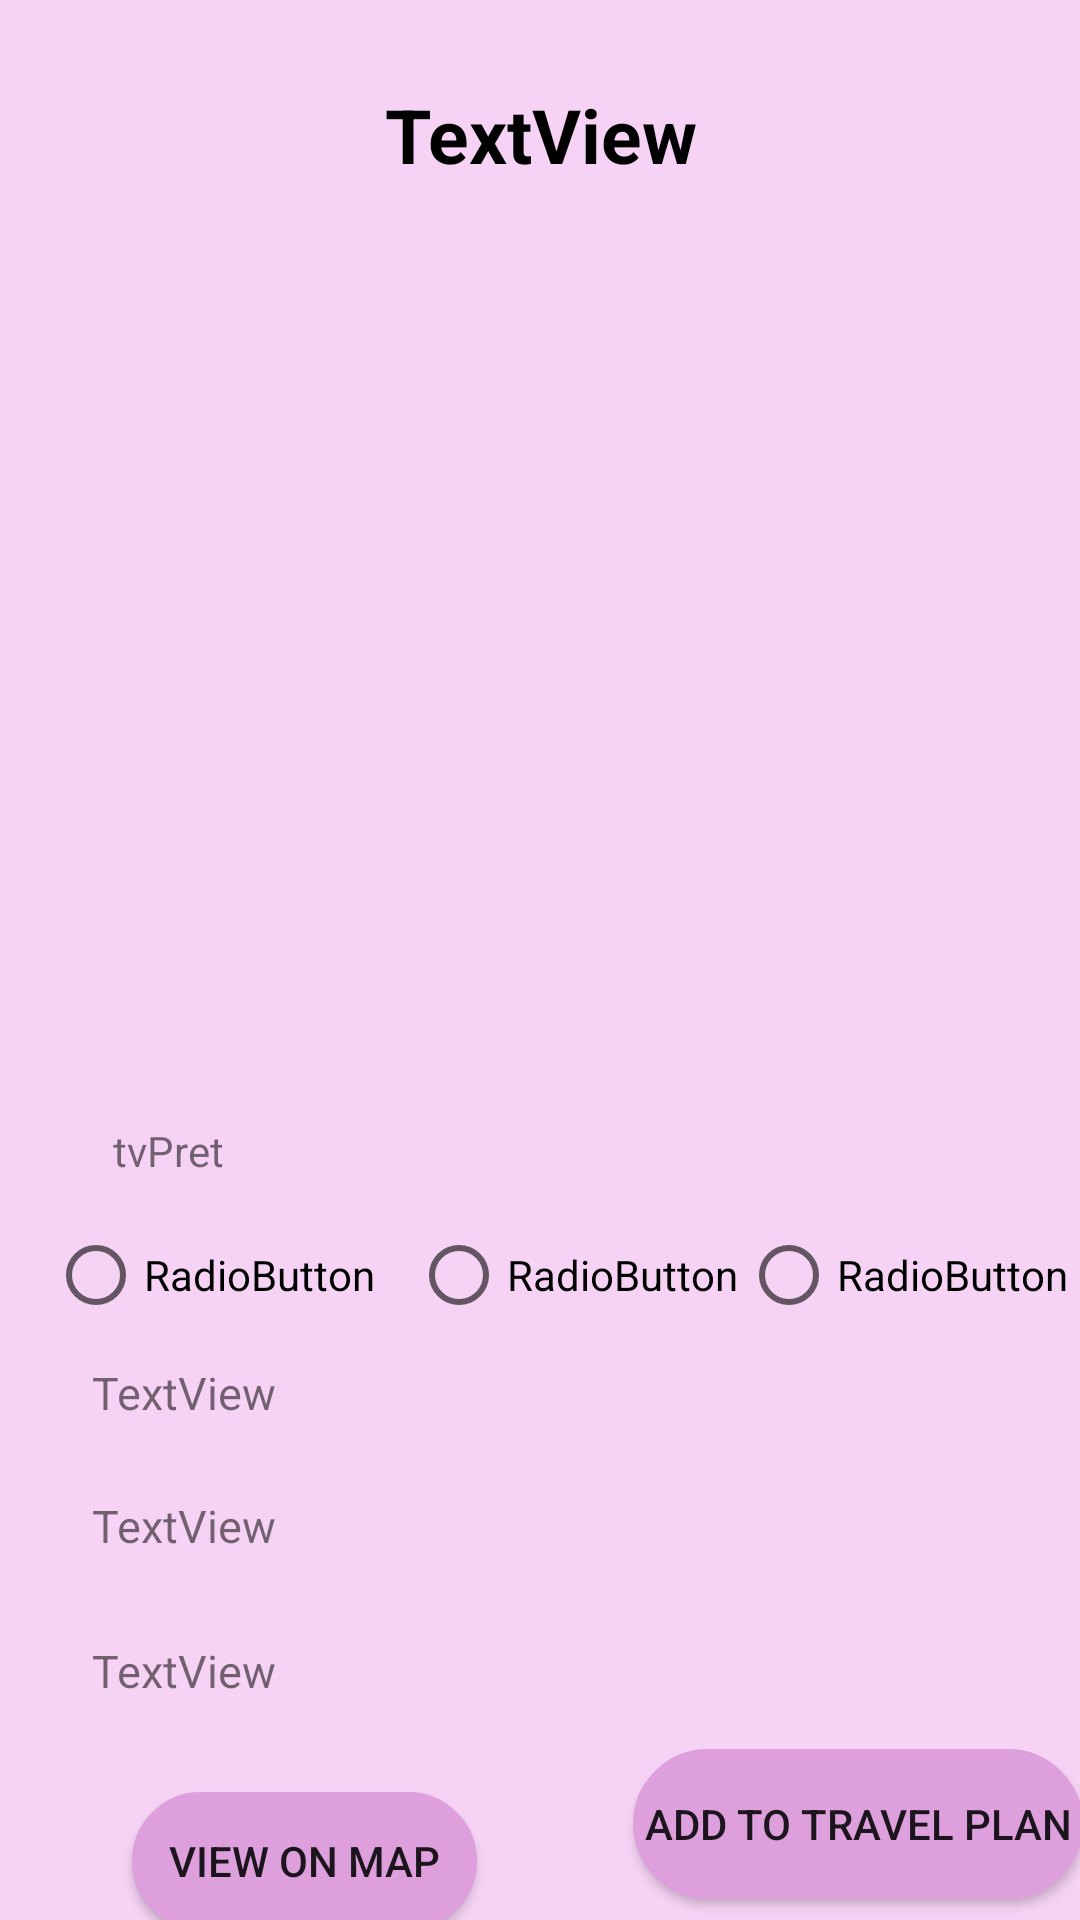

The Android layout XML behind this screen, and the referenced resources:
<!-- AndroidManifest.xml: application theme AppTheme -->
<!-- res/layout/attractionlayout2.xml -->
<?xml version="1.0" encoding="utf-8"?>
<android.support.constraint.ConstraintLayout xmlns:android="http://schemas.android.com/apk/res/android"
    xmlns:app="http://schemas.android.com/apk/res-auto"
    xmlns:tools="http://schemas.android.com/tools"
    android:layout_width="match_parent"
    android:layout_height="wrap_content"
    android:background="#F6D3F5">

    <Button
        android:id="@+id/btnMaps2"
        android:layout_width="115dp"
        android:layout_height="46dp"
        android:layout_marginStart="44dp"
        android:layout_marginLeft="44dp"
        android:layout_marginTop="12dp"
        android:background="@drawable/mybutton"
        android:text="View on MAP"
        app:layout_constraintBottom_toTopOf="@+id/ratingBar3"
        app:layout_constraintStart_toStartOf="parent"
        app:layout_constraintTop_toBottomOf="@+id/tvLocation"
        app:layout_constraintVertical_bias="0.285" />

    <ImageView
        android:id="@+id/imageViewattraction"
        android:layout_width="match_parent"
        android:layout_height="250dp"
        android:layout_marginTop="76dp"
        android:layout_marginEnd="8dp"
        android:layout_marginRight="8dp"
        android:layout_marginBottom="8dp"
        app:layout_constraintBottom_toBottomOf="parent"
        app:layout_constraintEnd_toEndOf="parent"
        app:layout_constraintHorizontal_bias="0.111"
        app:layout_constraintStart_toStartOf="parent"
        app:layout_constraintTop_toTopOf="parent"
        app:layout_constraintVertical_bias="0.078"
        app:srcCompat="@mipmap/ic_launcher" />

    <TextView
        android:id="@+id/tvAttractionName"
        android:layout_width="wrap_content"
        android:layout_height="wrap_content"
        android:layout_marginStart="8dp"
        android:layout_marginLeft="8dp"
        android:layout_marginTop="28dp"
        android:layout_marginEnd="8dp"
        android:layout_marginRight="8dp"
        android:text="@string/textview1"
        android:textAlignment="center"
        android:textColor="#000000"
        android:textSize="25dp"

        android:textStyle="bold"
        app:layout_constraintEnd_toEndOf="parent"
        app:layout_constraintStart_toStartOf="parent"
        app:layout_constraintTop_toTopOf="parent" />

    <TextView
        android:id="@+id/tvDescription"
        android:layout_width="wrap_content"
        android:layout_height="wrap_content"
        android:layout_marginStart="8dp"
        android:layout_marginLeft="8dp"
        android:layout_marginTop="104dp"
        android:layout_marginEnd="8dp"
        android:layout_marginRight="8dp"
        android:text="@string/textview2"
        android:textSize="15dp"
        app:layout_constraintEnd_toEndOf="parent"
        app:layout_constraintHorizontal_bias="0.08"
        app:layout_constraintStart_toStartOf="parent"
        app:layout_constraintTop_toBottomOf="@+id/imageViewattraction" />

    <TextView
        android:id="@+id/tvProgramme"
        android:layout_width="wrap_content"
        android:layout_height="wrap_content"
        android:layout_marginStart="8dp"
        android:layout_marginLeft="8dp"
        android:layout_marginTop="24dp"
        android:layout_marginEnd="8dp"
        android:layout_marginRight="8dp"
        android:text="@string/textview3"
        android:textSize="15dp"
        app:layout_constraintEnd_toEndOf="parent"
        app:layout_constraintHorizontal_bias="0.08"
        app:layout_constraintStart_toStartOf="parent"
        app:layout_constraintTop_toBottomOf="@+id/tvDescription" />

    <TextView
        android:id="@+id/tvLocation"
        android:layout_width="wrap_content"
        android:layout_height="wrap_content"
        android:layout_marginStart="8dp"
        android:layout_marginLeft="8dp"
        android:layout_marginTop="28dp"
        android:layout_marginEnd="8dp"
        android:layout_marginRight="8dp"
        android:text="@string/textview4"
        android:textSize="15dp"
        app:layout_constraintEnd_toEndOf="parent"
        app:layout_constraintHorizontal_bias="0.08"
        app:layout_constraintStart_toStartOf="parent"
        app:layout_constraintTop_toBottomOf="@+id/tvProgramme" />

    <Button
        android:id="@+id/buttontravelplan"
        android:layout_width="150dp"
        android:layout_height="50dp"

        android:layout_marginStart="52dp"
        android:layout_marginLeft="52dp"
        android:layout_marginTop="16dp"
        android:background="@drawable/mybutton"
        android:text="@string/add_to_travel_plan"
        app:layout_constraintEnd_toEndOf="parent"
        app:layout_constraintHorizontal_bias="0.146"
        app:layout_constraintStart_toEndOf="@+id/btnMaps2"
        app:layout_constraintTop_toBottomOf="@+id/tvLocation" />

    <RatingBar
        android:id="@+id/ratingBar3"
        android:layout_width="wrap_content"
        android:layout_height="wrap_content"
        android:layout_marginStart="8dp"
        android:layout_marginLeft="8dp"
        android:layout_marginTop="8dp"
        android:layout_marginEnd="8dp"
        android:layout_marginRight="8dp"
        android:layout_marginBottom="8dp"
        android:stepSize="0.1"
        app:layout_constraintBottom_toBottomOf="parent"
        app:layout_constraintEnd_toEndOf="parent"
        app:layout_constraintHorizontal_bias="0.496"
        app:layout_constraintStart_toStartOf="parent"
        app:layout_constraintTop_toBottomOf="@+id/buttontravelplan"
        app:layout_constraintVertical_bias="1.0" />

    <TextView
        android:id="@+id/textView10"
        android:layout_width="wrap_content"
        android:layout_height="wrap_content"
        android:layout_marginTop="24dp"
        android:text="tvPret"
        app:layout_constraintEnd_toEndOf="parent"
        app:layout_constraintHorizontal_bias="0.117"
        app:layout_constraintStart_toStartOf="parent"
        app:layout_constraintTop_toBottomOf="@+id/imageViewattraction"
        tools:text="Pret:" />


    <RadioButton
        android:id="@+id/rbAdult"
        android:layout_width="wrap_content"
        android:layout_height="wrap_content"
        android:layout_marginStart="16dp"
        android:layout_marginLeft="16dp"
        android:layout_marginTop="16dp"
        android:text="RadioButton"
        app:layout_constraintBottom_toTopOf="@+id/tvDescription"
        app:layout_constraintStart_toStartOf="parent"
        app:layout_constraintTop_toBottomOf="@+id/textView10"
        app:layout_constraintVertical_bias="0.0" />

    <RadioButton
        android:id="@+id/rbStudent"
        android:layout_width="wrap_content"
        android:layout_height="wrap_content"
        android:layout_marginStart="12dp"
        android:layout_marginLeft="12dp"
        android:layout_marginTop="16dp"
        android:text="RadioButton"
        app:layout_constraintBottom_toTopOf="@+id/tvDescription"
        app:layout_constraintStart_toEndOf="@+id/rbAdult"
        app:layout_constraintTop_toBottomOf="@+id/textView10"
        app:layout_constraintVertical_bias="0.0" />

    <RadioButton
        android:id="@+id/rbPensionar"
        android:layout_width="wrap_content"
        android:layout_height="wrap_content"
        android:layout_marginTop="16dp"
        android:text="RadioButton"
        app:layout_constraintEnd_toEndOf="parent"
        app:layout_constraintHorizontal_bias="0.18"
        app:layout_constraintStart_toEndOf="@+id/rbStudent"
        app:layout_constraintTop_toBottomOf="@+id/textView10" />

    <TextView
        android:id="@+id/tvRate"
        android:layout_width="wrap_content"
        android:layout_height="wrap_content"
        android:layout_marginTop="12dp"
        app:layout_constraintEnd_toEndOf="parent"
        app:layout_constraintHorizontal_bias="0.045"
        app:layout_constraintStart_toStartOf="parent"
        app:layout_constraintTop_toBottomOf="@+id/tvAttractionName" />

</android.support.constraint.ConstraintLayout>
<!-- resources referenced by this layout -->
<resources>
  <!-- drawable mybutton (drawable) -->
  <?xml version="1.0" encoding="utf-8"?>
  <selector xmlns:android="http://schemas.android.com/apk/res/android">
      <item>
          <shape android:shape="rectangle">
              <solid android:color="#DDA0DD"/>
              <stroke android:color="#DDA0DD" android:width="2dp" />
              
              <corners android:radius="25dp" />
          </shape>
      </item>
  </selector>
  <string name="add_to_travel_plan">Add to travel plan</string>
  <string name="textview1">TextView</string>
  <string name="textview2">TextView</string>
  <string name="textview3">TextView</string>
  <string name="textview4">TextView</string>
  <style name="AppTheme" parent="Theme.AppCompat.Light.DarkActionBar">
          
  
          <item name="colorPrimary">@color/statusColor</item>
          <item name="colorPrimaryDark">@color/statusColor</item>
          <item name="colorAccent">@color/colorAccent</item>
          <item name="android:textColorHint">@color/statusColor</item>
  
      </style>
  <color name="statusColor">#DDA0DD</color>
  <color name="colorAccent">#FF4081</color>
</resources>
